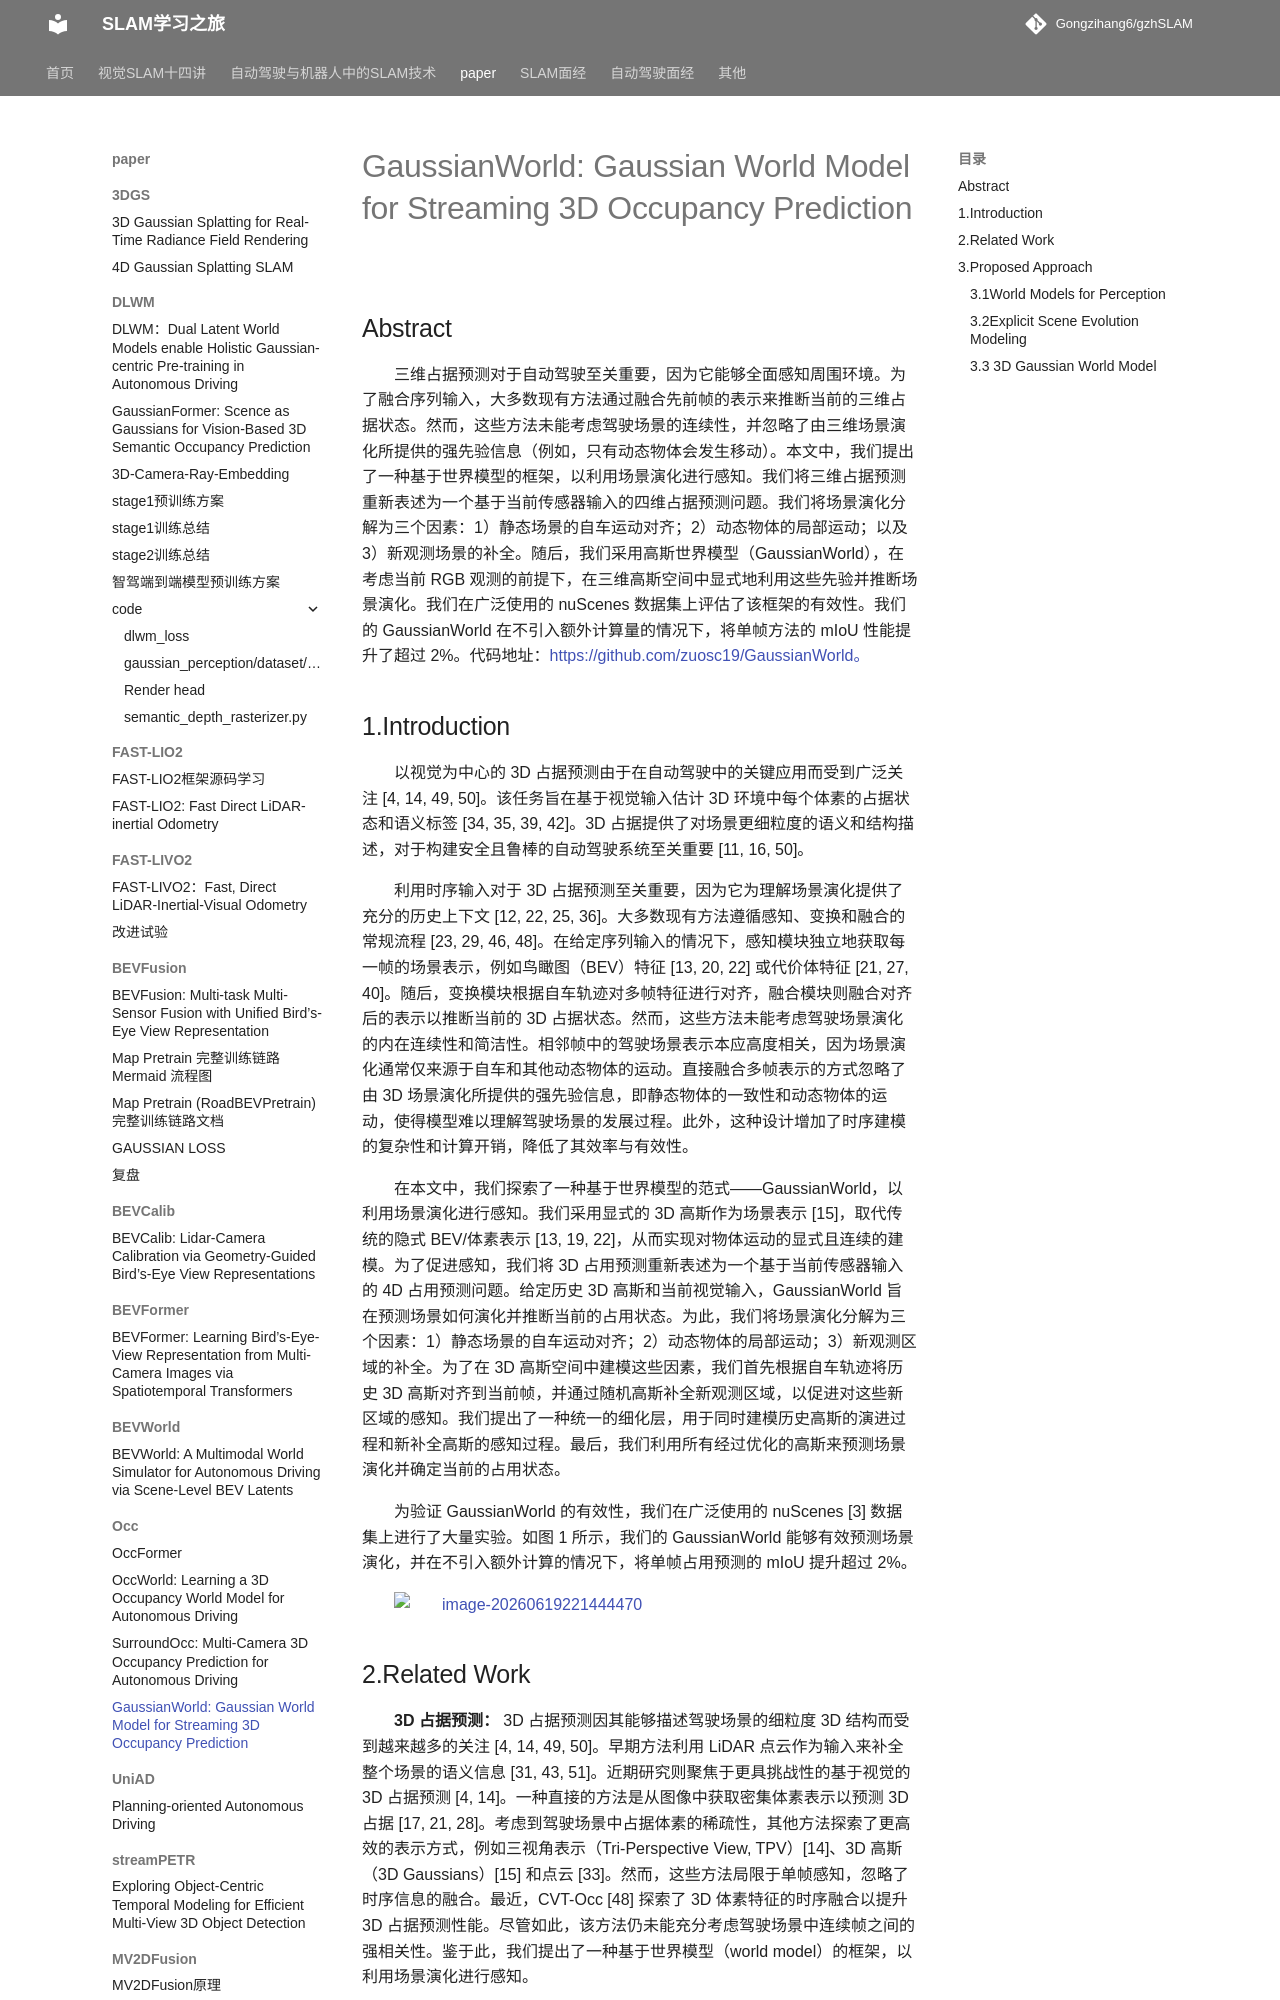

repository: Gongzihang6/gzhSLAM · page: paper/Occ/GaussianWorld/index.html · generator: mkdocs

# GaussianWorld: Gaussian World Model for Streaming 3D Occupancy Prediction

## Abstract

三维占据预测对于自动驾驶至关重要，因为它能够全面感知周围环境。为了融合序列输入，大多数现有方法通过融合先前帧的表示来推断当前的三维占据状态。然而，这些方法未能考虑驾驶场景的连续性，并忽略了由三维场景演化所提供的强先验信息（例如，只有动态物体会发生移动）。本文中，我们提出了一种基于世界模型的框架，以利用场景演化进行感知。我们将三维占据预测重新表述为一个基于当前传感器输入的四维占据预测问题。我们将场景演化分解为三个因素：1）静态场景的自车运动对齐；2）动态物体的局部运动；以及 3）新观测场景的补全。随后，我们采用高斯世界模型（GaussianWorld），在考虑当前 RGB 观测的前提下，在三维高斯空间中显式地利用这些先验并推断场景演化。我们在广泛使用的 nuScenes 数据集上评估了该框架的有效性。我们的 GaussianWorld 在不引入额外计算量的情况下，将单帧方法的 mIoU 性能提升了超过 2%。代码地址：<https://github.com/zuosc19/GaussianWorld。>

## 1.Introduction

以视觉为中心的 3D 占据预测由于在自动驾驶中的关键应用而受到广泛关注 [4, 14, 49, 50]。该任务旨在基于视觉输入估计 3D 环境中每个体素的占据状态和语义标签 [34, 35, 39, 42]。3D 占据提供了对场景更细粒度的语义和结构描述，对于构建安全且鲁棒的自动驾驶系统至关重要 [11, 16, 50]。

利用时序输入对于 3D 占据预测至关重要，因为它为理解场景演化提供了充分的历史上下文 [12, 22, 25, 36]。大多数现有方法遵循感知、变换和融合的常规流程 [23, 29, 46, 48]。在给定序列输入的情况下，感知模块独立地获取每一帧的场景表示，例如鸟瞰图（BEV）特征 [13, 20, 22] 或代价体特征 [21, 27, 40]。随后，变换模块根据自车轨迹对多帧特征进行对齐，融合模块则融合对齐后的表示以推断当前的 3D 占据状态。然而，这些方法未能考虑驾驶场景演化的内在连续性和简洁性。相邻帧中的驾驶场景表示本应高度相关，因为场景演化通常仅来源于自车和其他动态物体的运动。直接融合多帧表示的方式忽略了由 3D 场景演化所提供的强先验信息，即静态物体的一致性和动态物体的运动，使得模型难以理解驾驶场景的发展过程。此外，这种设计增加了时序建模的复杂性和计算开销，降低了其效率与有效性。

在本文中，我们探索了一种基于世界模型的范式——GaussianWorld，以利用场景演化进行感知。我们采用显式的 3D 高斯作为场景表示 [15]，取代传统的隐式 BEV/体素表示 [13, 19, 22]，从而实现对物体运动的显式且连续的建模。为了促进感知，我们将 3D 占用预测重新表述为一个基于当前传感器输入的 4D 占用预测问题。给定历史 3D 高斯和当前视觉输入，GaussianWorld 旨在预测场景如何演化并推断当前的占用状态。为此，我们将场景演化分解为三个因素：1）静态场景的自车运动对齐；2）动态物体的局部运动；3）新观测区域的补全。为了在 3D 高斯空间中建模这些因素，我们首先根据自车轨迹将历史 3D 高斯对齐到当前帧，并通过随机高斯补全新观测区域，以促进对这些新区域的感知。我们提出了一种统一的细化层，用于同时建模历史高斯的演进过程和新补全高斯的感知过程。最后，我们利用所有经过优化的高斯来预测场景演化并确定当前的占用状态。

为验证 GaussianWorld 的有效性，我们在广泛使用的 nuScenes [3] 数据集上进行了大量实验。如图 1 所示，我们的 GaussianWorld 能够有效预测场景演化，并在不引入额外计算的情况下，将单帧占用预测的 mIoU 提升超过 2%。

![image-20260619221444470](https://fastly.jsdelivr.net/gh/Gongzihang6/Pictures@main/Medias/20260619221621048.png)
